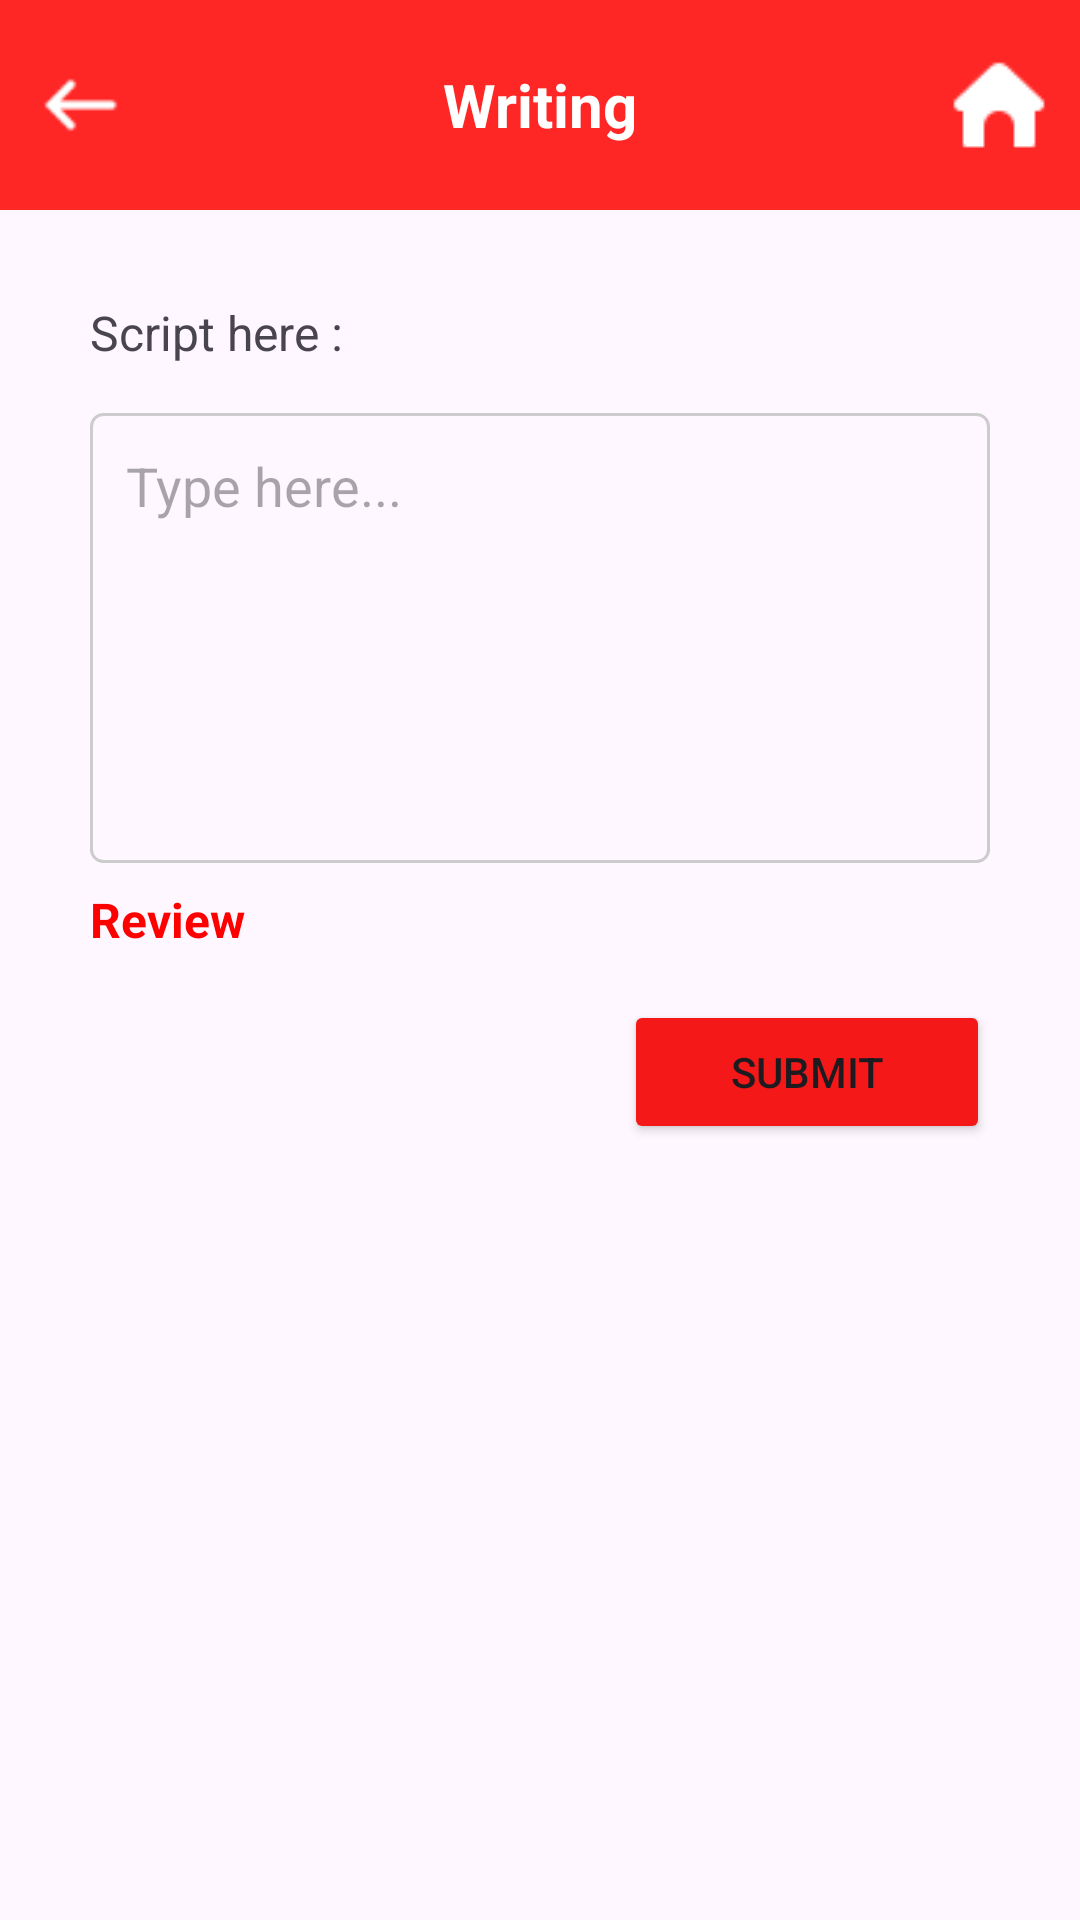

Here is an Android app screen rendered from its layout file. Give the layout XML and the strings, colors and styles it references.
<!-- AndroidManifest.xml: application theme Theme.LangHexx -->
<!-- res/layout/activity_internal_writing_topic.xml -->
<?xml version="1.0" encoding="utf-8"?>
<LinearLayout xmlns:android="http://schemas.android.com/apk/res/android"
    xmlns:app="http://schemas.android.com/apk/res-auto"
    xmlns:tools="http://schemas.android.com/tools"
    android:layout_width="match_parent"
    android:layout_height="match_parent"
    android:orientation="vertical"
    tools:context=".View.InternalWritingTopic">

    
    <LinearLayout
        android:layout_width="match_parent"
        android:layout_height="70dp"
        android:background="#FF2626"
        android:orientation="horizontal"
        android:gravity="center_vertical"
        android:paddingHorizontal="10dp"
        android:weightSum="10">

        <ImageView
            android:id="@+id/back_button"
            android:layout_width="0dp"
            android:layout_height="wrap_content"
            android:layout_weight="1"
            android:src="@drawable/backward"
            android:tint="@android:color/white" />

        <TextView
            android:id="@+id/title_textview"
            android:layout_width="0dp"
            android:layout_height="wrap_content"
            android:layout_weight="8"
            android:gravity="center"
            android:text="Writing"
            android:textColor="@android:color/white"
            android:textSize="20sp"
            android:textStyle="bold" />

        <ImageView
            android:id="@+id/imgHome"
            android:layout_width="0dp"
            android:layout_height="wrap_content"
            android:layout_weight="1"
            android:src="@drawable/icon_home"
            android:tint="@android:color/white" />

    </LinearLayout>

    
    <ScrollView
        android:id="@+id/main_scroll_view"
        android:layout_width="match_parent"
        android:layout_height="0dp"
        android:layout_weight="1"
        android:fillViewport="true">

        <LinearLayout
            android:layout_width="match_parent"
            android:layout_height="wrap_content"
            android:orientation="vertical"
            android:padding="30dp">

            <LinearLayout
                android:layout_width="match_parent"
                android:layout_height="wrap_content"
                android:orientation="vertical">

                <TextView
                    android:id="@+id/question_textview"
                    android:layout_width="match_parent"
                    android:layout_height="wrap_content"
                    android:text="Script here :"
                    android:textSize="16sp" />

                <EditText
                    android:id="@+id/answer_edittext"
                    android:layout_width="match_parent"
                    android:layout_height="wrap_content"
                    android:layout_marginTop="16dp"
                    android:background="@drawable/writing_border"
                    android:gravity="top|start"
                    android:hint="Type here..."
                    android:inputType="textMultiLine"
                    android:minHeight="150dp"
                    android:padding="12dp" />

                <TextView
                    android:id="@+id/feedback_trigger_button"
                    android:layout_width="wrap_content"
                    android:layout_height="wrap_content"
                    android:layout_marginTop="8dp"
                    android:text="Review"
                    android:textColor="@color/Red"
                    android:textSize="16sp"
                    android:textStyle="bold" />

                
                <LinearLayout
                    android:id="@+id/included_feedback_panel_internal"
                    android:layout_width="match_parent"
                    android:layout_height="wrap_content"
                    android:orientation="vertical"
                    android:background="@drawable/feedback_panel_background"
                    android:padding="16dp"
                    android:layout_marginTop="8dp"
                    android:layout_marginBottom="16dp"
                    android:visibility="gone">

                    
                    <TextView
                        android:id="@+id/taskResponseTxt"
                        android:layout_width="wrap_content"
                        android:layout_height="wrap_content"
                        android:text="Task Response"
                        android:textStyle="bold"
                        android:textColor="#222" />

                    <TextView
                        android:id="@+id/text_feedback_task_response"
                        android:layout_width="wrap_content"
                        android:layout_height="wrap_content"
                        android:text="Feedback..." />

                    <TextView
                        android:id="@+id/score_task_response"
                        android:layout_width="wrap_content"
                        android:layout_height="wrap_content"
                        android:text="Score: 0/10"
                        android:textColor="#1976D2"
                        android:textSize="14sp" />

                    
                    <TextView
                        android:id="@+id/coherenceTxt"
                        android:layout_width="wrap_content"
                        android:layout_height="wrap_content"
                        android:text="Coherence and Cohesion"
                        android:textStyle="bold"
                        android:paddingTop="8dp"
                        android:textColor="#222" />

                    <TextView
                        android:id="@+id/text_feedback_coherence_cohesion"
                        android:layout_width="wrap_content"
                        android:layout_height="wrap_content"
                        android:text="Feedback..." />

                    <TextView
                        android:id="@+id/score_coherence"
                        android:layout_width="wrap_content"
                        android:layout_height="wrap_content"
                        android:text="Score: 0/10"
                        android:textColor="#1976D2"
                        android:textSize="14sp" />

                    
                    <TextView
                        android:id="@+id/grammarTxt"
                        android:layout_width="wrap_content"
                        android:layout_height="wrap_content"
                        android:text="Grammar and Vocabulary"
                        android:textStyle="bold"
                        android:paddingTop="8dp"
                        android:textColor="#222" />

                    <TextView
                        android:id="@+id/text_feedback_grammar_vocabulary"
                        android:layout_width="wrap_content"
                        android:layout_height="wrap_content"
                        android:text="Feedback..." />

                    <TextView
                        android:id="@+id/score_grammar"
                        android:layout_width="wrap_content"
                        android:layout_height="wrap_content"
                        android:text="Score: 0/10"
                        android:textColor="#1976D2"
                        android:textSize="14sp" />

                    
                    <TextView
                        android:id="@+id/lengthTxt"
                        android:layout_width="wrap_content"
                        android:layout_height="wrap_content"
                        android:text="Length"
                        android:textStyle="bold"
                        android:paddingTop="8dp"
                        android:textColor="#222" />

                    <TextView
                        android:id="@+id/text_feedback_length"
                        android:layout_width="wrap_content"
                        android:layout_height="wrap_content"
                        android:text="Feedback..." />

                    <TextView
                        android:id="@+id/score_length"
                        android:layout_width="wrap_content"
                        android:layout_height="wrap_content"
                        android:text="Score: 0/10"
                        android:textColor="#1976D2"
                        android:textSize="14sp" />

                    
                    <TextView
                        android:id="@+id/total_score"
                        android:layout_width="match_parent"
                        android:layout_height="wrap_content"
                        android:text="Total: 0/10"
                        android:textStyle="bold"
                        android:textColor="#D32F2F"
                        android:textSize="16sp"
                        android:gravity="center"
                        android:paddingTop="16dp" />

                </LinearLayout>

                <Button
                    android:id="@+id/submit_button"
                    android:layout_width="122dp"
                    android:layout_height="wrap_content"
                    android:layout_gravity="right"
                    android:layout_marginTop="16dp"
                    android:backgroundTint="#F41818"
                    android:text="Submit" />

            </LinearLayout>
        </LinearLayout>
    </ScrollView>
</LinearLayout>
<!-- resources referenced by this layout -->
<resources>
  <color name="Red">#FF0000</color>
  <!-- drawable backward: png bitmap (drawable, 456 bytes) -->
  <!-- drawable feedback_panel_background (drawable) -->
  <shape xmlns:android="http://schemas.android.com/apk/res/android">
      <solid android:color="#FFFFFF"/> <corners android:radius="12dp"/>
      <stroke android:width="2dp" android:color="#FFEA00"/>
  </shape>
  <!-- drawable icon_home: png bitmap (drawable, 288 bytes) -->
  <!-- drawable writing_border (drawable) -->
  <?xml version="1.0" encoding="utf-8"?>
  <shape xmlns:android="http://schemas.android.com/apk/res/android"
      android:shape="rectangle">
      <solid android:color="@android:color/transparent" />
      <stroke
          android:width="1dp"
          android:color="#CCCCCC" /> <corners android:radius="4dp" /> </shape>
  <style name="Theme.LangHexx" parent="Base.Theme.LangHexx" />
  <style name="Base.Theme.LangHexx" parent="Theme.Material3.Light.NoActionBar">
          <item name="android:statusBarColor">@android:color/black</item>
      </style>
</resources>
